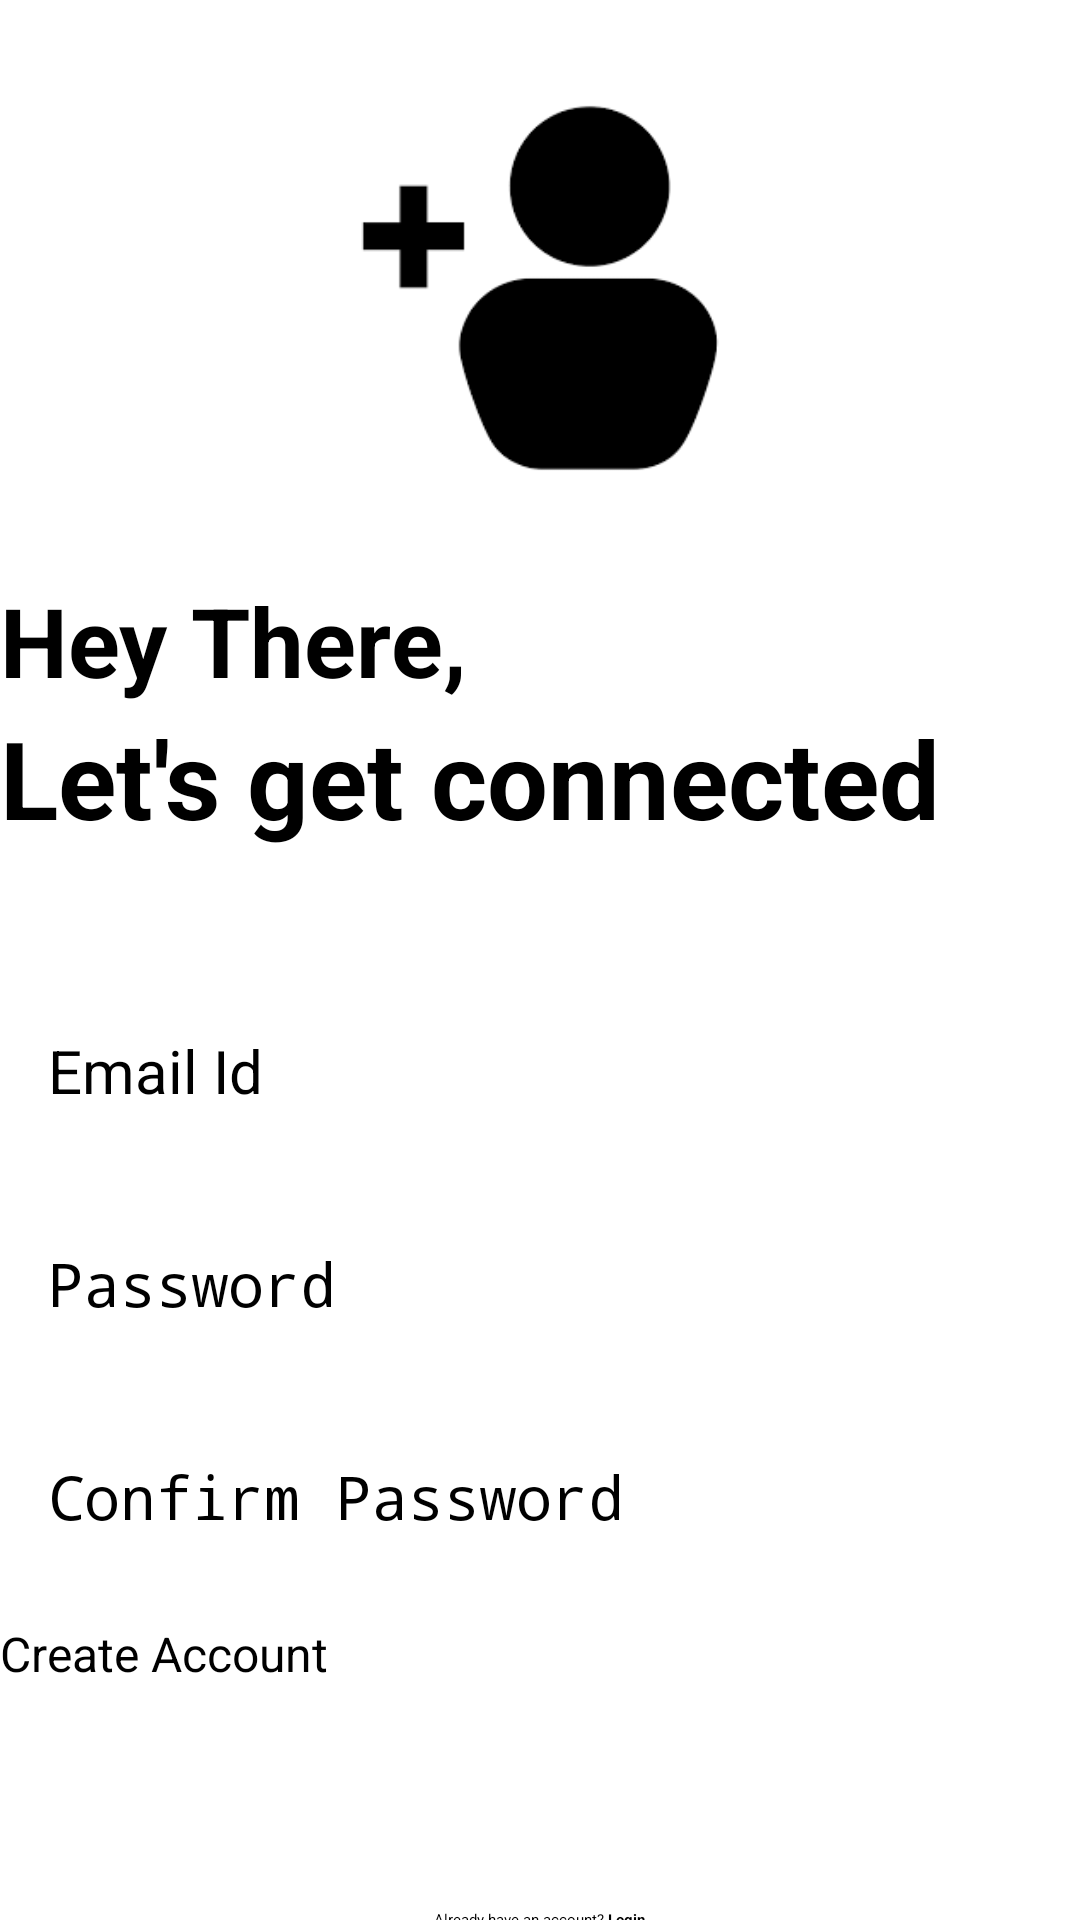

Here is an Android app screen rendered from its layout file. Give the layout XML and the strings, colors and styles it references.
<!-- AndroidManifest.xml: application theme Theme.Safekeep -->
<!-- res/layout/activity_create_account.xml -->
<?xml version="1.0" encoding="utf-8"?>
<RelativeLayout xmlns:android="http://schemas.android.com/apk/res/android"
    xmlns:app="http://schemas.android.com/apk/res-auto"
    xmlns:tools="http://schemas.android.com/tools"
    android:layout_width="match_parent"
    android:layout_height="match_parent"
    android:layout_marginVertical="16dp"
    android:layout_marginHorizontal="32dp"
    tools:context=".CreateAccountActivity">
    <ImageView
        android:layout_width="128dp"
        android:layout_height="128dp"
        android:layout_centerHorizontal="true"
        android:layout_marginVertical="32dp"
        android:id="@+id/sign_up_icon"
        android:src="@drawable/signupimg"/>

    <LinearLayout
        android:layout_width="match_parent"
        android:layout_height="wrap_content"
        android:layout_below="@id/sign_up_icon"
        android:id="@+id/hello_text"
        android:orientation="vertical">

        <TextView
            android:layout_width="match_parent"
            android:layout_height="wrap_content"
            android:text="Hey There,"
            android:textStyle="bold"
            android:textSize="32sp"
            android:textColor="@color/black"/>

        <TextView
            android:layout_width="match_parent"
            android:layout_height="wrap_content"
            android:text="Let's get connected"
            android:textStyle="bold"
            android:textSize="36sp"
            android:textColor="@color/black"/>

    </LinearLayout>

    <LinearLayout
        android:layout_width="match_parent"
        android:layout_height="wrap_content"
        android:id="@+id/form_layout"
        android:layout_below="@id/hello_text"
        android:layout_marginVertical="32dp"
        android:orientation="vertical">

        <EditText
            android:layout_width="match_parent"
            android:layout_height="wrap_content"
            android:id="@+id/email_edit_text"
            android:inputType="textEmailAddress"
            android:hint="Email Id"
            android:textSize="20sp"
            android:padding="16dp"
            android:layout_marginTop="12dp"
            />
        <EditText
            android:layout_width="match_parent"
            android:layout_height="wrap_content"
            android:id="@+id/password_edit_text"
            android:inputType="textPassword"
            android:hint="Password"
            android:textSize="20sp"
            android:padding="16dp"
            android:layout_marginTop="12dp"
            />

        <EditText
            android:layout_width="match_parent"
            android:layout_height="wrap_content"
            android:id="@+id/confirm_password_edit_text"
            android:inputType="textPassword"
            android:hint="Confirm Password"
            android:textSize="20sp"
            android:padding="16dp"
            android:layout_marginTop="12dp"
            />

        <Button
            android:layout_width="match_parent"
            android:id="@+id/create_account_btn"
            android:layout_height="64dp"
            android:text="Create Account"
            android:layout_marginTop="12dp"
            android:textSize="16sp"
            />

        <ProgressBar
            android:layout_width="24dp"
            android:layout_height="64dp"
            android:id="@+id/progress_bar"
            android:layout_gravity="center"
            android:visibility="gone"
            android:layout_marginTop="12dp"/>

    </LinearLayout>

    <LinearLayout
        android:layout_width="match_parent"
        android:layout_height="wrap_content"
        android:layout_below="@id/form_layout"
        android:orientation="horizontal"
        android:gravity="center">

        <TextView
            android:layout_width="wrap_content"
            android:layout_height="wrap_content"
            android:text="Already have an account? "/>
        <TextView
            android:layout_width="wrap_content"
            android:layout_height="wrap_content"
            android:textStyle="bold"
            android:id="@+id/login_text_view_btn"
            android:text="Login"/>

    </LinearLayout>

</RelativeLayout>
<!-- resources referenced by this layout -->
<resources>
  <color name="black">#FF000000</color>
  <!-- drawable signupimg: png bitmap (drawable, 1893 bytes) -->
  <style name="Theme.Safekeep" parent="Theme.MaterialComponents.DayNight.NoActionBar">
          
          <item name="colorPrimary">@color/black</item>
          <item name="colorPrimaryVariant">@color/black</item>
          <item name="colorOnPrimary">@color/white</item>
          
          <item name="colorSecondary">@color/black</item>
          <item name="colorSecondaryVariant">@color/black</item>
          <item name="colorOnSecondary">@color/black</item>
          
          <item name="android:statusBarColor">?attr/colorPrimaryVariant</item>
          
      </style>
  <color name="white">#FFFFFFFF</color>
</resources>
